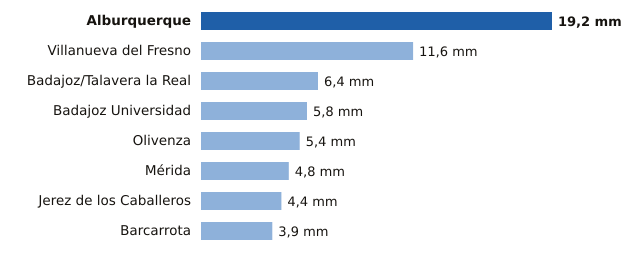

The data file committed next to this chart (first rows):
estacion, provincia, mm
Alburquerque, Badajoz, 19.2
Villanueva del Fresno, Badajoz, 11.6
Badajoz/Talavera la Real, Badajoz, 6.4
Badajoz Universidad, Badajoz, 5.8
Olivenza, Badajoz, 5.4
Mérida, Badajoz, 4.8
Jerez de los Caballeros, Badajoz, 4.4
Barcarrota, Badajoz, 3.9
